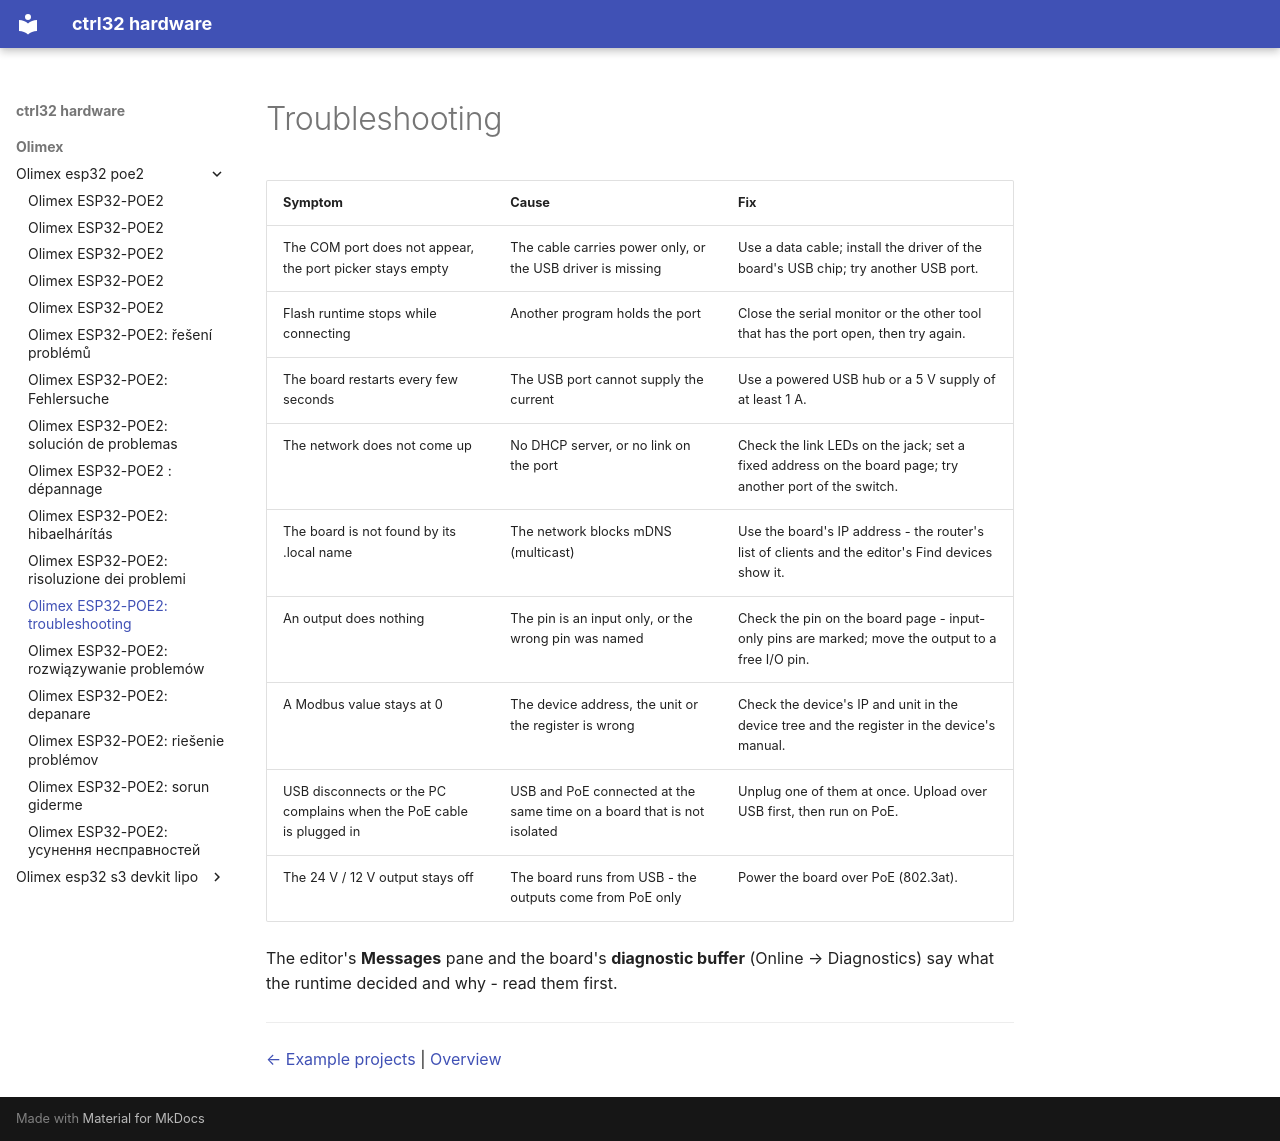

repository: ctrl32/hardware · page: olimex/olimex-esp32-poe2/troubleshooting/index.html · generator: mkdocs

---
title: 'Olimex ESP32-POE2: troubleshooting'
slug: troubleshooting
sidebar_position: 90
image: img/board-01.jpg
image_alt: Olimex ESP32-POE2
tags:
- esp32
- ethernet
- poe
- psram
- olimex
- troubleshooting
---

# Troubleshooting

| Symptom | Cause | Fix |
|---|---|---|
| The COM port does not appear, the port picker stays empty | The cable carries power only, or the USB driver is missing | Use a data cable; install the driver of the board's USB chip; try another USB port. |
| Flash runtime stops while connecting | Another program holds the port | Close the serial monitor or the other tool that has the port open, then try again. |
| The board restarts every few seconds | The USB port cannot supply the current | Use a powered USB hub or a 5 V supply of at least 1 A. |
| The network does not come up | No DHCP server, or no link on the port | Check the link LEDs on the jack; set a fixed address on the board page; try another port of the switch. |
| The board is not found by its .local name | The network blocks mDNS (multicast) | Use the board's IP address - the router's list of clients and the editor's Find devices show it. |
| An output does nothing | The pin is an input only, or the wrong pin was named | Check the pin on the board page - input-only pins are marked; move the output to a free I/O pin. |
| A Modbus value stays at 0 | The device address, the unit or the register is wrong | Check the device's IP and unit in the device tree and the register in the device's manual. |
| USB disconnects or the PC complains when the PoE cable is plugged in | USB and PoE connected at the same time on a board that is not isolated | Unplug one of them at once. Upload over USB first, then run on PoE. |
| The 24 V / 12 V output stays off | The board runs from USB - the outputs come from PoE only | Power the board over PoE (802.3at). |

The editor's **Messages** pane and the board's **diagnostic buffer** (Online → Diagnostics) say what the runtime decided and why - read them first.

---

[← Example projects](examples/README.md) | [Overview](README.md)
